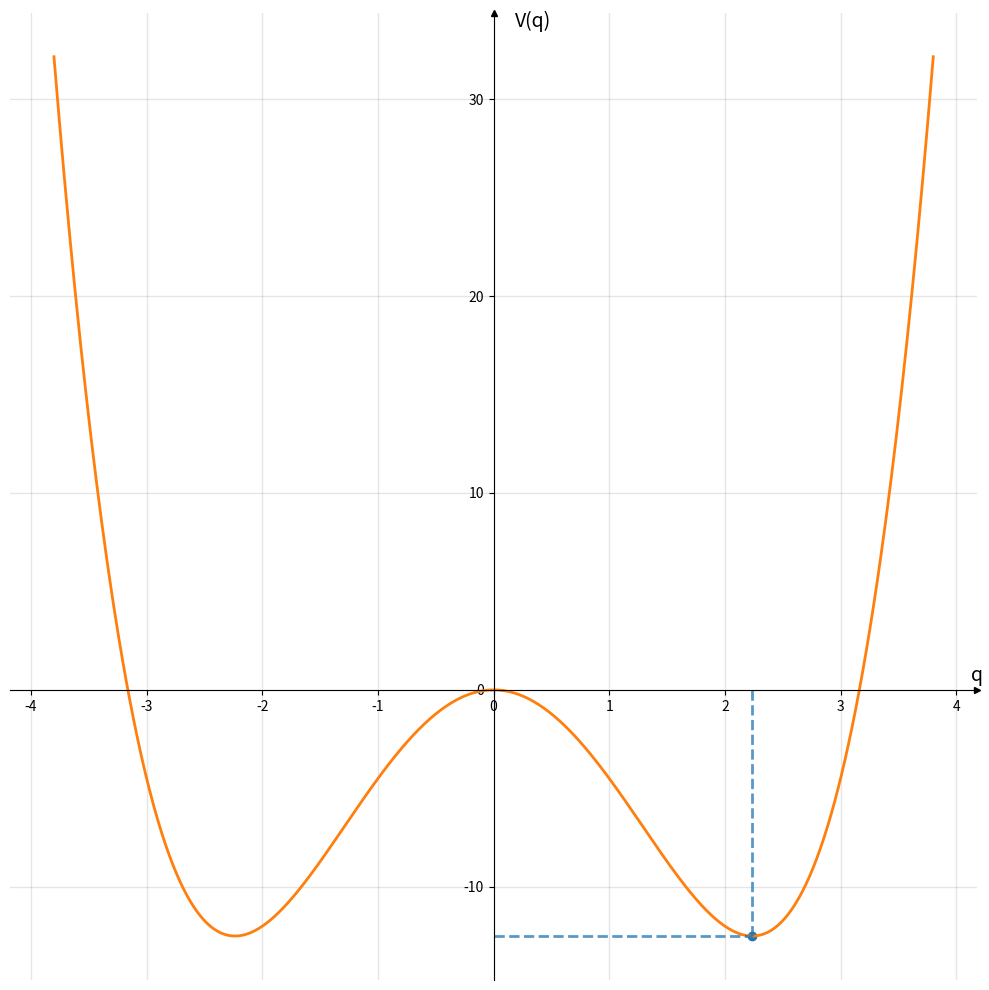
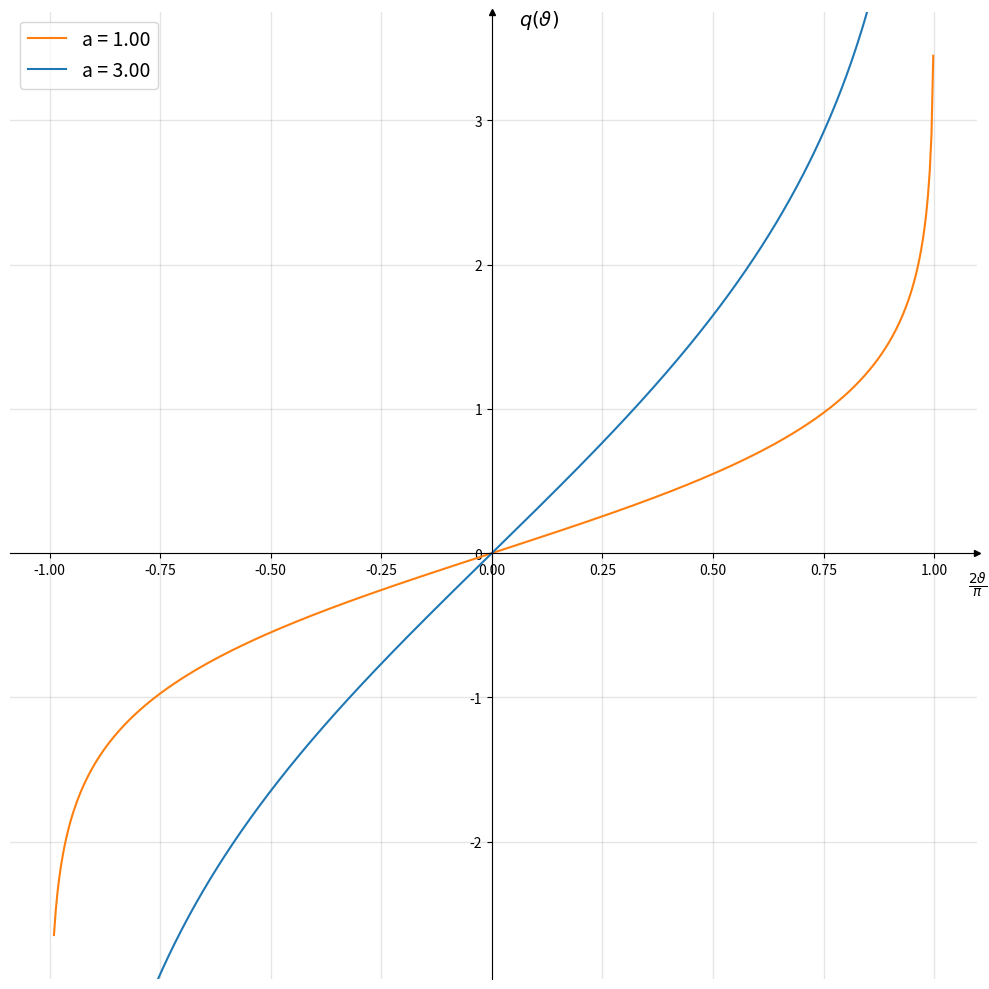

These figures' Python source, in order:
import numpy as np
from matplotlib import pyplot as plt

def double_well(x, alpha, beta):
    return 1/2 * (x ** 4 - beta * x **2)


def kos():
    icks_frequency = 1

    # Plot points
    fig, ax = plt.subplots(figsize=(10, 10))


    # Set identical scales for both axes

    # Set bottom and left spines as x and y axes of coordinate system
    ax.spines['bottom'].set_position('zero')
    ax.spines['left'].set_position('zero')

    # Remove top and right spines
    ax.spines['top'].set_visible(False)
    ax.spines['right'].set_visible(False)



    # Create custom major ticks to determine position of tick labels

    # Create minor ticks placed at each integer to enable drawing of minor grid
    # lines: note that this has no effect in this example with ticks_frequency=1

    # Draw major and minor grid lines
    ax.grid(which='both', color='grey', linewidth=1, linestyle='-', alpha=0.2)

    # Draw arrows
    arrow_fmt = dict(markersize=4, color='black', clip_on=False)
    ax.plot((1), (0), marker='>', transform=ax.get_yaxis_transform(), **arrow_fmt)
    ax.plot((0), (1), marker='^', transform=ax.get_xaxis_transform(), **arrow_fmt)

    return fig, ax


def plot_potential(alpha, beta):
    xmin = np.sqrt(beta / 2)
    Vmin = - 1/8 * alpha * beta ** 2

    x = np.linspace(-1.7 * xmin, 1.7 * xmin, 500)

    V = double_well(x, alpha, beta)

    # Enter x and y coordinates of points and colors


    fig, ax = kos()

    ax.plot(x, V, c="C1", lw=2)
    ax.scatter(xmin, Vmin)
    ax.plot([xmin, xmin], [0, Vmin], c="C0", ls='--', lw=2, alpha=0.75)
    ax.plot([0, xmin], [Vmin, Vmin], c="C0", ls='--', lw=2, alpha=0.75)
    # Create 'x' and 'y' labels placed at the end of the axes
    ax.set_xlabel('q', size=14, labelpad=-35, x=1.00)
    ax.set_ylabel('V(q)', size=14, labelpad=-50, y=0.98, x=0.5, rotation=0)
    plt.tight_layout()


def plot_transformation(a):

    eps = 0.01

    x = np.linspace(-1 + eps, 1 + eps, 500)

    f = a * np.arctanh(x)
    f2 = 3 * a * np.arctanh(x)

    fig, ax = kos()

    ax.plot(x, f, c="C1", label=f"a = {a:.2f}")
    limits = ax.get_ylim()
    ax.plot(x, f2, c="C0", label=f"a = {3*a:.2f}")
    ax.set_ylim(limits)
    ax.set_xlabel(r"$\frac{2 \vartheta}{\pi}$", size=14, labelpad=-5, x=1.00)
    ax.set_ylabel(r"$q(\vartheta)$", size=14, labelpad=-50, y=0.98, x=0.5, rotation=0)
    ax.legend(fontsize=14)



def main():
    alpha = 1
    beta = 10
    a = 1
    plot_potential(alpha, beta)
    plot_transformation(a)

    plt.tight_layout()
    plt.show()


if __name__ == "__main__":
    main()